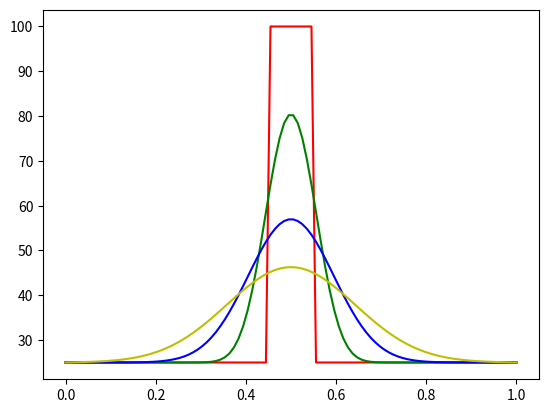

Generate this figure with matplotlib:

import numpy as np
import matplotlib.pyplot as plt

L = 1   #длина стержня
T = 100  #время расчета
a = 0.0001 #коэффициент температуропроводности
N = 100  #число узлов пространственной сетки
K = 250  #число шагов по времени

def psi1(t): #ГУ слева (нулевая температура)
    return 25

def psi2(t): #ГУ справа (нулевая температура)
    return 25

def phi0(x): #Начальные условия 
    if (0.45 <= x <= 0.55): return 100
    else: return 25

x = np.linspace(0,L,N)  #пространственная сетка
t = np.linspace(0,T,K)  #временная сетка
dx = x[1] - x[0]        #шаг пространственной сетки
dt = t[1] - t[0]        #шаг временной сетки
Co = 2*dt*a/dx**2       #число Куранта
print('Co=',Co)

u_old = [phi0(el) for el in x]
u_new = np.zeros(N)
plt.plot(x,u_old,'r-')
for k in range(1,K): #цикл по времени
    u_new[0] = psi1(t[k])    #ГУ на концах стержня 
    u_new[N-1] = psi2(t[k])  #ГУ на концах стержня 
    for i in range(1,N-1):
        u_new[i] = Co/2 * u_old[i-1] + (1-Co) * u_old[i] + Co/2 * u_old[i+1]
    u_old[:] = u_new[:]


    if k == 25:
            plt.plot(x,u_new,'g-')
    if k == 100:
            plt.plot(x,u_new, 'b-')
    if k == 240:
            plt.plot(x,u_new, 'y-')
